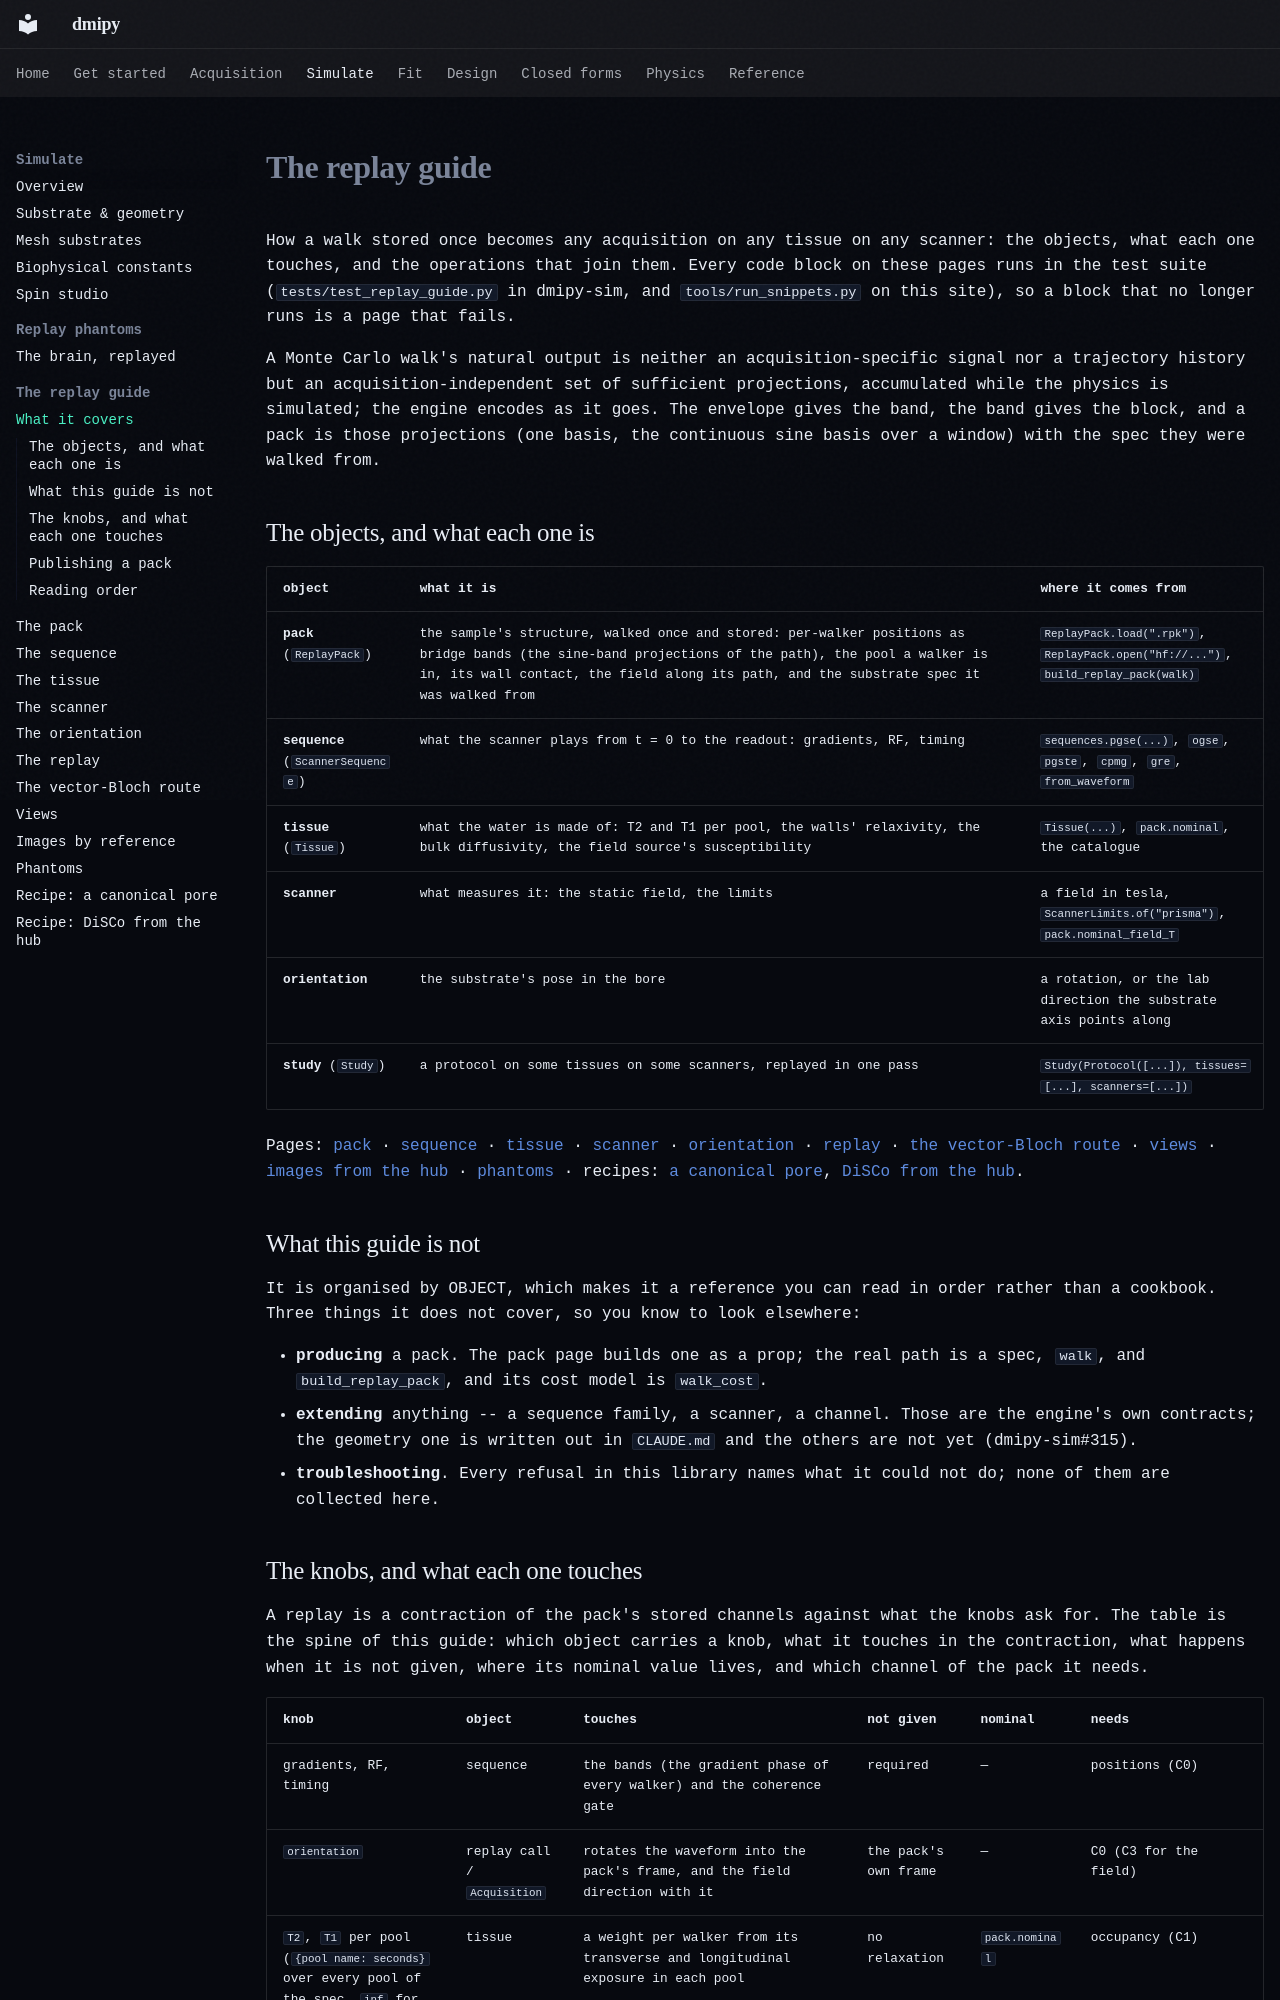

repository: dmrai-lab/dmipy · page: replay/index.html · generator: mkdocs

<!-- generated by tools/gen_replay_guide.py from dmrai-lab/dmipy-sim@15f805f5cc99 docs/replay-guide; edit it there -->
# The replay guide

How a walk stored once becomes any acquisition on any tissue on any scanner: the objects, what each one touches,
and the operations that join them. Every code block on these pages runs in the test suite
(`tests/test_replay_guide.py` in dmipy-sim, and `tools/run_snippets.py` on this site), so a block that no longer runs is a page that fails.

A Monte Carlo walk's natural output is neither an acquisition-specific signal nor a trajectory history but an
acquisition-independent set of sufficient projections, accumulated while the physics is simulated; the engine
encodes as it goes. The envelope gives the band, the band gives the block, and a pack is those projections
(one basis, the continuous sine basis over a window) with the spec they were walked from.

## The objects, and what each one is

| object | what it is | where it comes from |
|---|---|---|
| **pack** (`ReplayPack`) | the sample's structure, walked once and stored: per-walker positions as bridge bands (the sine-band projections of the path), the pool a walker is in, its wall contact, the field along its path, and the substrate spec it was walked from | `ReplayPack.load(".rpk")`, `ReplayPack.open("hf://...")`, `build_replay_pack(walk)` |
| **sequence** (`ScannerSequence`) | what the scanner plays from t = 0 to the readout: gradients, RF, timing | `sequences.pgse(...)`, `ogse`, `pgste`, `cpmg`, `gre`, `from_waveform` |
| **tissue** (`Tissue`) | what the water is made of: T2 and T1 per pool, the walls' relaxivity, the bulk diffusivity, the field source's susceptibility | `Tissue(...)`, `pack.nominal`, the catalogue |
| **scanner** | what measures it: the static field, the limits | a field in tesla, `ScannerLimits.of("prisma")`, `pack.nominal_field_T` |
| **orientation** | the substrate's pose in the bore | a rotation, or the lab direction the substrate axis points along |
| **study** (`Study`) | a protocol on some tissues on some scanners, replayed in one pass | `Study(Protocol([...]), tissues=[...], scanners=[...])` |

Pages: [pack](pack.md) · [sequence](sequence.md) · [tissue](tissue.md) · [scanner](scanner.md) ·
[orientation](orientation.md) · [replay](replay.md) · [the vector-Bloch route](bloch.md) · [views](views.md) ·
[images from the hub](images.md) · [phantoms](phantoms.md) ·
recipes: [a canonical pore](recipes/canonical_pore.md), [DiSCo from the hub](recipes/disco.md).

## What this guide is not

It is organised by OBJECT, which makes it a reference you can read in order rather than a cookbook. Three
things it does not cover, so you know to look elsewhere:

* **producing** a pack. The pack page builds one as a prop; the real path is a spec, `walk`, and
  `build_replay_pack`, and its cost model is `walk_cost`.
* **extending** anything -- a sequence family, a scanner, a channel. Those are the engine's own contracts;
  the geometry one is written out in `CLAUDE.md` and the others are not yet (dmipy-sim#315).
* **troubleshooting**. Every refusal in this library names what it could not do; none of them are collected
  here.
